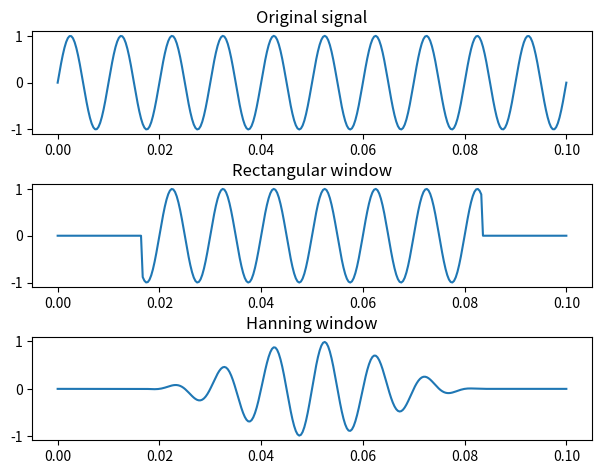

Python code for this plot: (Note: this script raises an exception after producing the figure.)
import numpy as np
import matplotlib.pyplot as plt
OUT='graphs'


# Original signal
t = np.linspace(0, 0.1, 300)
f = np.sin(2 * np.pi * 100 * t)

# Rectangular window
w_rect = np.zeros(300)
w_rect[50:250] = 1
f_rect = f * w_rect

# Hanning window
w_hanning = np.zeros(300)
w_hanning[50:250] = 0.5 * (1 - np.cos(2 * np.pi * np.linspace(0, 199, 200) / 200))
f_hanning = f * w_hanning

fig, axs = plt.subplots(3)
fig.tight_layout(pad=1.5)

axs[0].plot(t, f)
axs[0].set_title('Original signal')
axs[1].plot(t, f_rect)
axs[1].set_title('Rectangular window')
axs[2].plot(t, f_hanning)
axs[2].set_title('Hanning window')

fig.savefig(f'{OUT}/ex_3.pdf', format='pdf')
